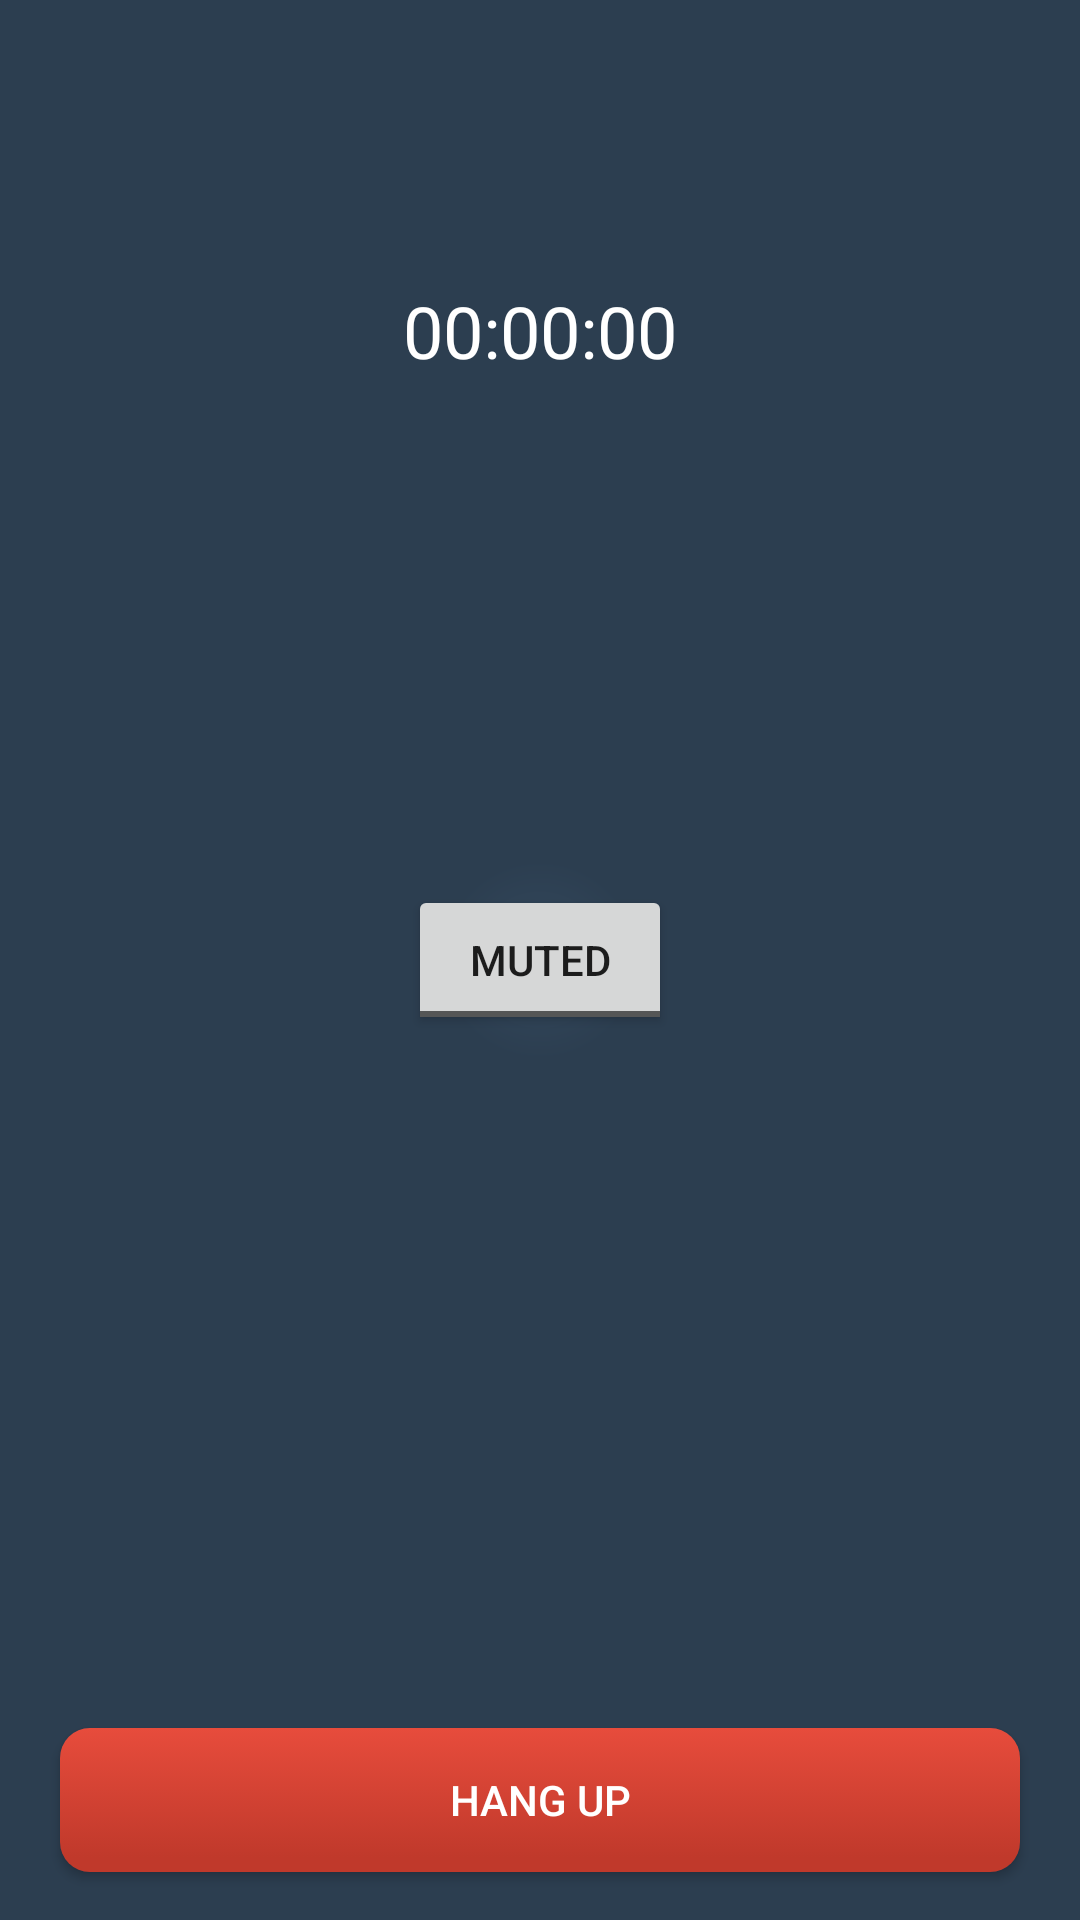

Here is an Android app screen rendered from its layout file. Give the layout XML and the strings, colors and styles it references.
<!-- AndroidManifest.xml: application theme tincanTheme -->
<!-- res/layout/call.xml -->
<RelativeLayout xmlns:android="http://schemas.android.com/apk/res/android"
    android:layout_width="match_parent"
    android:layout_height="match_parent"
    android:orientation="vertical"
    android:background="@drawable/gradient_blue">

    <TextView
        android:id="@+id/txtContact"
        android:layout_width="wrap_content"
        android:layout_height="wrap_content"
        android:layout_alignBottom="@+id/txtStatus"
        android:layout_centerHorizontal="true"
        android:layout_marginBottom="30dp"
        android:textSize="30sp"
        android:text=""
        android:textColor="@color/white" />

    <TextView
        android:id="@+id/txtStatus"
        android:layout_width="wrap_content"
        android:layout_height="wrap_content"
        android:layout_alignParentTop="true"
        android:layout_centerHorizontal="true"
        android:layout_marginTop="94dp"
        android:text="@string/def_call_start"
        android:textSize="24sp"
        android:textColor="@color/white"/>
    
    <ToggleButton
        android:id="@+id/btnMute"
        android:layout_width="wrap_content"
        android:layout_height="50dp"
        android:layout_centerHorizontal="true"
        android:layout_centerVertical="true"
        android:layout_marginTop="-20dp"
        android:text="@+string/talk"
        android:textOff="Muted"
        android:textOn="Mute" />

    <Button
        android:id="@+id/btnEnd"
        android:layout_width="wrap_content"
        android:layout_height="wrap_content"
        android:layout_alignParentBottom="true"
        android:layout_alignParentLeft="true"
        android:layout_alignParentRight="true"
        android:layout_marginLeft="20dp"
        android:layout_marginRight="20dp"
        android:layout_marginBottom="16dp"
        android:background="@drawable/gradient_red"
        android:height="42dp"
        android:text="@string/action_end_call"
        android:textColor="@color/white" />

</RelativeLayout>
<!-- resources referenced by this layout -->
<resources>
  <color name="white">#ffffff</color>
  <!-- drawable gradient_blue (drawable) -->
  <shape xmlns:android="http://schemas.android.com/apk/res/android" android:shape="rectangle" >
  <gradient 
  android:type="radial"
  android:centerX="50%" 
  android:centerY="50%" 
  android:startColor="#FF34495e" 
  android:endColor="#FF2c3e50" 
  android:gradientRadius="100"/>
  </shape>
  <!-- drawable gradient_red (drawable) -->
  <?xml version="1.0" encoding="utf-8"?>
  <selector xmlns:android="http://schemas.android.com/apk/res/android">
      <item android:state_pressed="true" android:drawable="@drawable/gradient_red_pressed" />
      <item android:drawable="@drawable/gradient_red_normal" />
  </selector>
  <string name="action_end_call">Hang Up</string>
  <string name="def_call_start">00:00:00</string>
  <style name="tincanTheme" parent="@style/Theme.AppCompat.Light.DarkActionBar">
          <item name="actionBarStyle">@style/MyActionBar</item>
          <item name="actionBarTabTextStyle">@style/TabTextStyle</item>
          <item name="actionMenuTextColor">@color/black</item>
      </style>
  <!-- drawable gradient_red_pressed (drawable) -->
  <?xml version="1.0" encoding="utf-8"?>
  <shape xmlns:android="http://schemas.android.com/apk/res/android" android:shape="rectangle" >
      <corners android:radius="10dp" />
      <gradient
          android:angle="90"
          android:centerX="100%"
          android:centerColor="#C0392B"
          android:startColor="#C0392B"
          android:endColor="#E74C3C"
          android:type="linear" />
      <padding
          android:left="0dp"
          android:top="0dp"
          android:right="0dp"
          android:bottom="0dp" />
  </shape>
  <!-- drawable gradient_red_normal (drawable) -->
  <?xml version="1.0" encoding="utf-8"?>
  <shape xmlns:android="http://schemas.android.com/apk/res/android" android:shape="rectangle" >
      
      <corners android:radius="10dp"/>
      
      <gradient
          android:angle="90"
          android:centerX="10%"
          android:centerColor="#C0392B"
          android:startColor="#C0392B"
          android:endColor="#E74C3C"
          android:type="linear" />
      
      <padding
          android:left="0dp"
          android:top="0dp"
          android:right="0dp"
          android:bottom="0dp" />
  
  </shape>
  <style name="MyActionBar" parent="@style/Widget.AppCompat.ActionBar">
          <item name="titleTextStyle">@style/TitleTextStyle</item>
          <item name="background">@drawable/ab_split</item>
          <item name="backgroundSplit">@drawable/ab_solid</item>
          <item name="backgroundStacked">@drawable/ab_solid</item>       
      </style>
  <style name="TabTextStyle" parent="@style/Widget.AppCompat.ActionBar.TabText">
          <item name="android:textColor">@color/black</item>
      </style>
  <color name="black">#333333</color>
  <style name="TitleTextStyle" parent="@style/TextAppearance.AppCompat.Widget.ActionBar.Title">
          <item name="android:textColor">@color/greensea</item>
          <item name="android:textStyle">bold</item>
          <item name="android:textSize">14sp</item>
      </style>
  <!-- drawable ab_split: png bitmap (drawable-hdpi, 179 bytes) -->
  <!-- drawable ab_solid: png bitmap (drawable-hdpi, 172 bytes) -->
  <color name="greensea">#16a085</color>
</resources>
